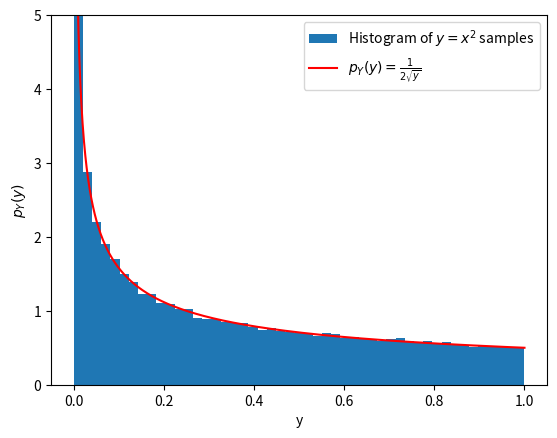
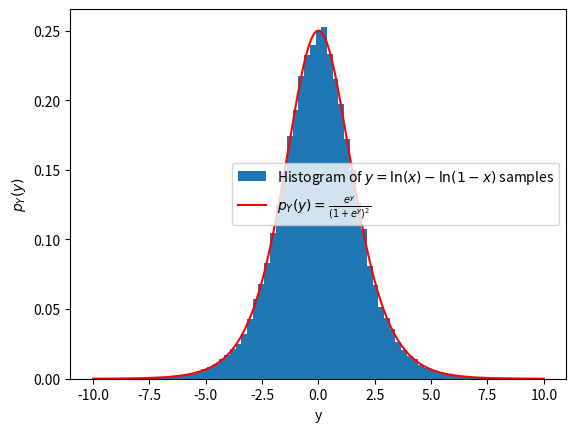

Source code (Python) for these figures, in order: (Note: this script raises an exception after producing the figures.)
import numpy as np
import matplotlib.pyplot as plt

class LCG(object):
    def __init__(self, seed):
        self.X = int(seed)

    def generate(self):
        self.X = (1664525 * self.X + 1013904223) % 4294967296
        return self.X
    
    def uniform(self):
        return self.generate() / 4294967296
    
    def bernoulli(self, p):
        # to be completed
        pass


if __name__ == "__main__":
    generator = LCG(1234)

    # generate uniform numbers
    X1 = np.array([generator.uniform() for _ in range(1000)])
    X2 = np.array([generator.uniform() for _ in range(100000)])

    """
    # Plot histograms
    fig, ax = plt.subplots(2)
    ax[0].hist(X1, bins=np.linspace(0,1,20))
    ax[1].hist(X2, bins=np.linspace(0,1,20))
    plt.show()
    """

    #calculate mean
    mean_x2 = np.mean(X2)
    print(f"X2 mean = {mean_x2}")

    #calculate variance
    variance_x2 = np.var(X2)
    print(f"X2 variance = {variance_x2}")

    #calculate covariance
    X_t = X2[:-1] #starts at the start
    X_t1 = X2[1:] #starts offset by one
    covariance = np.cov(X_t, X_t1)[0,1] #covariance matrix, this index gives the Cov.
    print(f"X2 covariance = {covariance}")
    
    
    # Q2: y = g(x) = x^2, with x ~ U(0,1)
    # transform the LCG samples
    X2 = np.array([generator.uniform() for _ in range(100000)])
    Y2 = X2 ** 2

    y_grid = np.linspace(0.001, 1, 1000)
    p_Y = 1 / (2 * np.sqrt(y_grid)) #per derivation

    # build the chart
    fig, ax = plt.subplots()
    ax.hist(Y2, bins=np.linspace(0, 1, 50), density=True, label="Histogram of $y=x^2$ samples")
    ax.plot(y_grid, p_Y, 'r', label=r"$p_Y(y)=\frac{1}{2\sqrt{y}}$")
    ax.set_xlabel("y")
    ax.set_ylabel("$p_Y(y)$")
    ax.set_ylim(0, 5)  # p_Y diverges at y=0
    ax.legend()
    #fig.savefig("figures/q2-square.pdf")
    #plt.show()


    # Q2: y = g(x) = ln(x) - ln(1-x), with x ~ U(0,1)
    # transform fresh LCG samples

    X2 = np.array([generator.uniform() for _ in range(100000)])
    Y3 = np.log(X2) - np.log(1 - X2)

    y_grid = np.linspace(-10, 10, 1000)
    p_Y = np.exp(y_grid) / (1 + np.exp(y_grid)) ** 2 #per derivation

    # build the chart
    fig, ax = plt.subplots()
    ax.hist(Y3, bins=np.linspace(-10, 10, 80), density=True, label=r"Histogram of $y=\ln(x)-\ln(1-x)$ samples")
    ax.plot(y_grid, p_Y, 'r', label=r"$p_Y(y)=\frac{e^y}{(1+e^y)^2}$")
    ax.set_xlabel("y")
    ax.set_ylabel("$p_Y(y)$")
    ax.legend()
    fig.savefig("figures/q2-log.pdf")     
    plt.show()


    # Q3: exponential distribution via the inverse CDF, F^-1(x) = -ln(1-x)

    X4 = np.array([generator.uniform() for _ in range(100000)])
    Y4 = -np.log(1 - X2)

    y_grid = np.linspace(0, 8, 1000)
    p_Y = np.exp(-y_grid) #exponential pdf with mean 1

    # build the chart
    fig, ax = plt.subplots()
    ax.hist(Y4, bins=np.linspace(0, 8, 60), density=True, label=r"Histogram of $y=-\ln(1-x)$ samples")
    ax.plot(y_grid, p_Y, 'r', label=r"$p_Y(y)=e^{-y}$")
    ax.set_xlabel("y")
    ax.set_ylabel("$p_Y(y)$")
    ax.legend()
    fig.savefig("figures/q3-exponential.pdf")
    plt.show()
